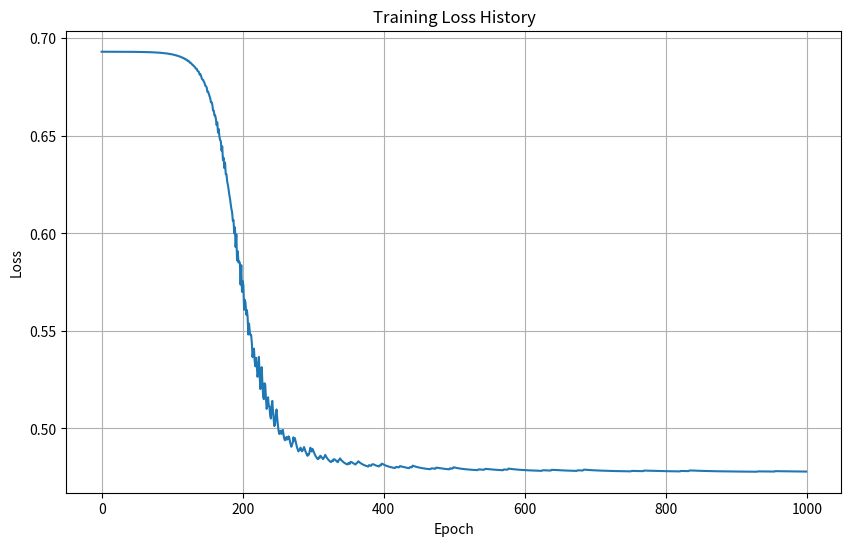

Recreate this plot in Python.
import numpy as np
from typing import List, Tuple
import matplotlib.pyplot as plt


class Layer:
    """
    A single layer in the neural network.
    """
    def __init__(self, n_inputs: int, n_neurons: int, activation: str = 'relu'):
        self.weights = 0.01 * np.random.randn(n_inputs, n_neurons)
        self.biases = np.zeros((1, n_neurons))
        self.activation = activation
        
        # Cache for backpropagation
        self.input = None
        self.output = None
        self.d_weights = None
        self.d_biases = None
        
    def forward(self, inputs: np.ndarray) -> np.ndarray:
        """
        Forward pass through the layer.
        """
        self.input = inputs
        self.output = np.dot(inputs, self.weights) + self.biases
        
        if self.activation == 'relu':
            self.output = np.maximum(0, self.output)
        elif self.activation == 'sigmoid':
            self.output = 1 / (1 + np.exp(-self.output))
            
        return self.output
    
    def backward(self, d_values: np.ndarray) -> np.ndarray:
        """
        Backward pass through the layer.
        """
        if self.activation == 'relu':
            d_values = d_values.copy()
            d_values[self.output <= 0] = 0
        elif self.activation == 'sigmoid':
            d_values = d_values * self.output * (1 - self.output)
            
        self.d_weights = np.dot(self.input.T, d_values)
        self.d_biases = np.sum(d_values, axis=0, keepdims=True)
        
        return np.dot(d_values, self.weights.T)


class NeuralNetwork:
    """
    A simple neural network implementation with configurable layers.
    """
    
    def __init__(self, layer_sizes: List[int], learning_rate: float = 0.01):
        """
        Initialize the neural network.
        
        Args:
            layer_sizes: List of integers specifying the size of each layer
            learning_rate: Learning rate for gradient descent
        """
        self.layers = []
        self.learning_rate = learning_rate
        self.history = {'loss': []}
        
        # Create layers
        for i in range(len(layer_sizes) - 1):
            activation = 'sigmoid' if i == len(layer_sizes) - 2 else 'relu'
            self.layers.append(Layer(layer_sizes[i], layer_sizes[i + 1], activation))

    def forward(self, X: np.ndarray) -> np.ndarray:
        """
        Forward pass through the network.
        """
        output = X
        for layer in self.layers:
            output = layer.forward(output)
        return output

    def backward(self, d_values: np.ndarray) -> None:
        """
        Backward pass through the network.
        """
        for layer in reversed(self.layers):
            d_values = layer.backward(d_values)
            
            # Update parameters
            layer.weights -= self.learning_rate * layer.d_weights
            layer.biases -= self.learning_rate * layer.d_biases

    def compute_loss(self, y_true: np.ndarray, y_pred: np.ndarray) -> float:
        """
        Compute binary cross-entropy loss.
        """
        epsilon = 1e-15
        y_pred = np.clip(y_pred, epsilon, 1 - epsilon)
        return -np.mean(y_true * np.log(y_pred) + (1 - y_true) * np.log(1 - y_pred))

    def fit(self, X: np.ndarray, y: np.ndarray, epochs: int = 1000) -> None:
        """
        Train the neural network.
        
        Args:
            X: Training features of shape (n_samples, n_features)
            y: Target values of shape (n_samples, n_outputs)
            epochs: Number of training epochs
        """
        for epoch in range(epochs):
            # Forward pass
            output = self.forward(X)
            
            # Compute loss
            loss = self.compute_loss(y, output)
            self.history['loss'].append(loss)
            
            # Backward pass
            d_loss = (output - y) / (output * (1 - output))  # Derivative of binary cross-entropy
            self.backward(d_loss)
            
            if epoch % 100 == 0:
                print(f"Epoch {epoch}, Loss: {loss:.4f}")

    def predict(self, X: np.ndarray, threshold: float = 0.5) -> np.ndarray:
        """
        Make predictions for given features.
        """
        predictions = self.forward(X)
        return (predictions >= threshold).astype(int)

    def plot_loss_history(self) -> None:
        """
        Plot the training loss history.
        """
        plt.figure(figsize=(10, 6))
        plt.plot(self.history['loss'])
        plt.title('Training Loss History')
        plt.xlabel('Epoch')
        plt.ylabel('Loss')
        plt.grid(True)
        plt.show()


if __name__ == "__main__":
    # Generate sample data for XOR problem
    np.random.seed(42)
    X = np.array([[0, 0], [0, 1], [1, 0], [1, 1]])
    y = np.array([[0], [1], [1], [0]])
    
    # Create and train model
    model = NeuralNetwork([2, 4, 1], learning_rate=0.1)
    model.fit(X, y, epochs=1000)
    
    # Make predictions
    predictions = model.predict(X)
    accuracy = np.mean(predictions == y)
    
    print("\nPredictions:")
    for i in range(len(X)):
        print(f"Input: {X[i]}, Target: {y[i][0]}, Predicted: {predictions[i][0]}")
    print(f"\nAccuracy: {accuracy:.4f}")
    
    # Plot loss history
    model.plot_loss_history() 